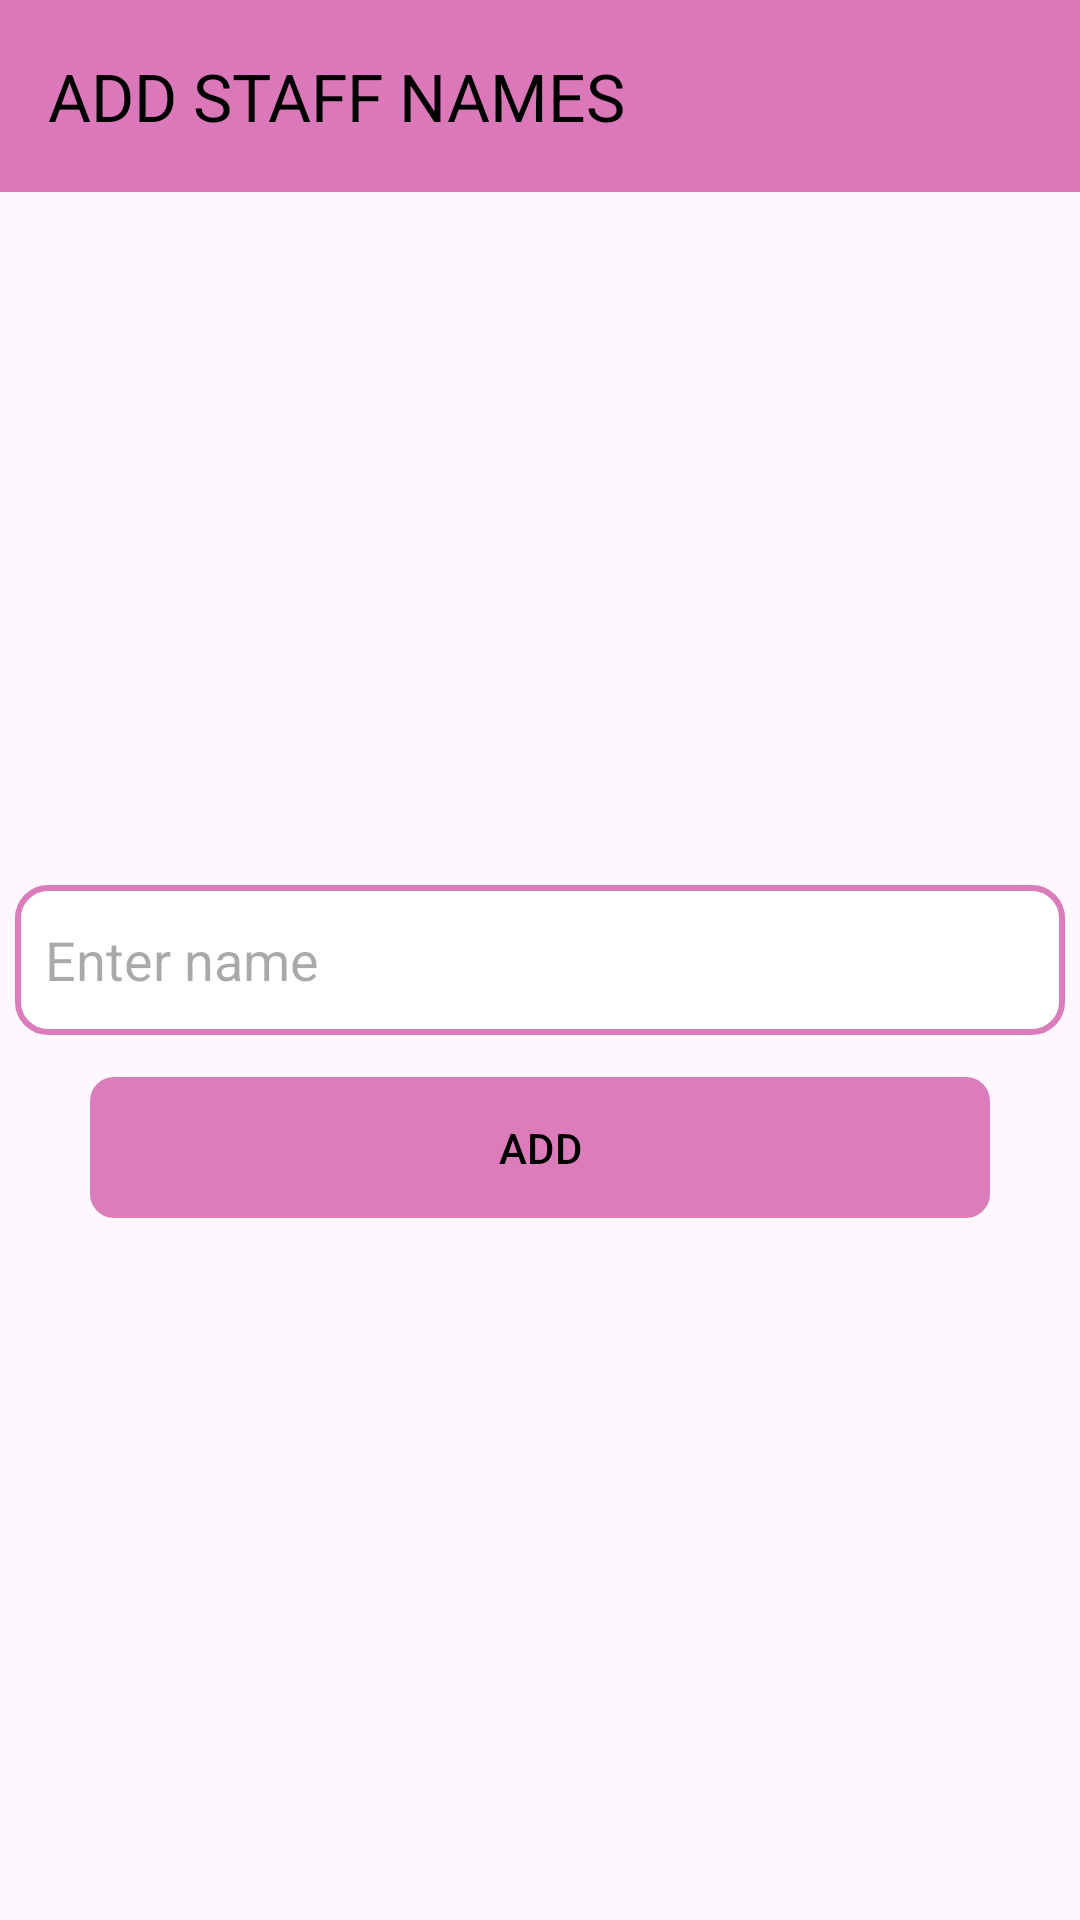

Reconstruct the res/layout file that produces this screen, plus the resources it refers to.
<!-- AndroidManifest.xml: application theme Theme.Shop -->
<!-- res/layout/activity_owner_add_staff_name.xml -->
<?xml version="1.0" encoding="utf-8"?>
<RelativeLayout xmlns:android="http://schemas.android.com/apk/res/android"
    xmlns:tools="http://schemas.android.com/tools"
    android:layout_width="match_parent"
    android:layout_height="match_parent"
    xmlns:app="http://schemas.android.com/apk/res-auto"
    tools:context=".OwnerAddStaffNameActivity">

    <androidx.appcompat.widget.Toolbar
        android:id="@+id/toolbar"
        android:layout_width="match_parent"
        android:layout_height="?attr/actionBarSize"
        android:background="#DB78B9"
        android:elevation="4dp"
        android:minHeight="?attr/actionBarSize"
        android:theme="@style/ThemeOverlay.AppCompat.ActionBar"
        app:popupTheme="@style/ThemeOverlay.AppCompat.Light"
        app:title="ADD STAFF NAMES"
        app:titleTextColor="@color/black"/>

    <EditText
        android:id="@+id/editText"
        android:layout_width="350dp"
        android:layout_height="50dp"
        android:hint="Enter name"
        android:imeOptions="actionDone"
        android:inputType="text"
        android:padding="10dp"
        android:background="@drawable/form_border"
        android:layout_centerVertical="true"
        android:layout_centerHorizontal="true"/>

    <Button
        android:id="@+id/ownerAdd"
        android:layout_width="300dp"
        android:layout_height="55dp"
        android:text="ADD"
        android:layout_below="@id/editText"
        android:layout_centerHorizontal="true"
        android:layout_marginTop="10dp"
        app:cornerRadius="8dp"
        android:textColor="@color/black"/>

</RelativeLayout>
<!-- resources referenced by this layout -->
<resources>
  <color name="black">#FF000000</color>
  <!-- drawable form_border (drawable) -->
  <?xml version="1.0" encoding="utf-8"?>
  <shape xmlns:android="http://schemas.android.com/apk/res/android">
  
  
  
  
      <solid android:color="@color/white"/>
  
      <corners android:radius="10dp"/>
  
      <stroke android:color="#DB7DBA"/>
      <stroke android:width="2dp"/>
  
  
  
  
  
  </shape>
  <style name="Theme.Shop" parent="Base.Theme.Shop" />
  <color name="white">#FFFFFFFF</color>
  <style name="Base.Theme.Shop" parent="Theme.Material3.DayNight.NoActionBar">
          
          
  
          <item name="colorPrimary">#DB7DBA</item>
          <item name="colorAccent">@color/form</item>
          <item name="textInputStyle">@style/Widget.MaterialComponents.TextInputLayout.OutlinedBox.ExposedDropdownMenu</item>
  
      </style>
  <color name="form">#C3288F</color>
</resources>
